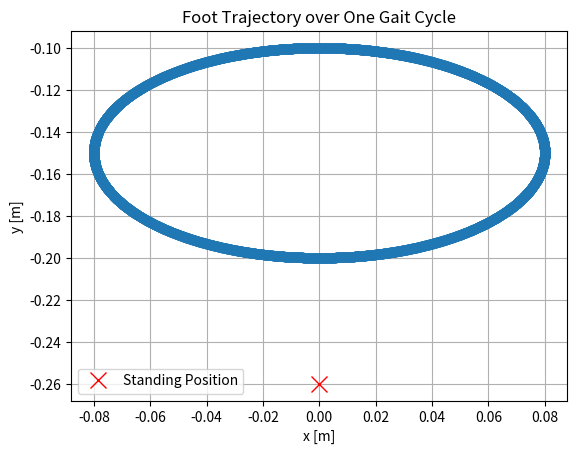

This chart was generated by the following Python code:
# trajectory.py
import math

def sin_trajectory(t, T, phase, step_length, hd, fc):
    """
    Compute the 2D foot position along a semi-elliptical gait trajectory.
    
    Args:
        t (float): Current time [s].
        T (float): Gait cycle period [s].
        phase (float): Phase offset for the leg (e.g., 0 for one leg, 0.5 for its diagonal).
        step_length (float): Total step length [m].
        hd (float): Desired foot height during support phase [m].
        fc (float): Foot clearance during the swing phase [m].
    
    Returns:
        (tuple): (x, y) position of the foot.
    """
    # Normalize time with phase offset
    tau = ((t / T) + phase) % 1.0
    
    # Compute x coordinate (same for both phases)
    x = (step_length / 2.0) * math.cos(2 * math.pi * (1 - tau))
    
    # Compute y coordinate: constant during support phase, sinusoidal during swing phase
    if tau < 0.5:
        y = -hd
        
        #y = -hd  # support phase: foot at constant height
    else:
        y = -hd + fc * math.sin(2 * math.pi * (1 - tau))  # swing phase: add clearance
       
    return x, y

def standing_foot(hd=0.26):
    """
    Return a constant foot position for standing.
    
    Args:
        hd (float): Desired foot height during support phase [m]. Defaults to 0.26.
    
    Returns:
        (tuple): (x, y) position for a standing foot.
    """
    # For standing, we can assume the foot remains directly under the hip.
    # Here, x = 0.0 and y = -hd.
    return 0.0, -hd
"""
if __name__ == '__main__':
    import matplotlib.pyplot as plt
    
    # Test dynamic gait trajectory over one cycle
    T = 0.4            # Gait cycle period [s]
    step_length = 0.12 # Step length [m]
    hd = 0.26          # Support phase foot height [m]
    fc = 0.06          # Foot clearance [m]
    phase = 0.0        # For example, phase offset for one leg
    num_samples = 4000
    
    t_values = [i * T/100.0 for i in range(101)]
    traj = [foot_trajectory(t, T, phase, step_length, hd, fc) for t in t_values]
    xs, ys = zip(*traj)

    plt.figure()
    plt.plot(xs, ys, 'o-', label='Gait Trajectory')
    plt.xlabel('x [m]')
    plt.ylabel('y [m]')
    plt.title('Foot Trajectory over One Gait Cycle')
    plt.legend()
    plt.grid(True)
    
    # Test standing foot trajectory
    x_stand, y_stand = standing_foot(hd)
    plt.plot([x_stand], [y_stand], 'rx', markersize=12, label='Standing Position')
    plt.legend()
    plt.show()
    """
    
import numpy as np

def create_trajectory(num_points=5000, cycles=3, fixed_x=0.03):
   
    trajectory = []  # List to store (x, y) coordinate pairs

    for _ in range(cycles):
        # Create a downward movement from -5 to -10
        y_down = np.linspace(-0.1947, -0.097, num_points)
        # Create an upward movement from -10 back to -5
        y_up = np.linspace(-0.097, -0.1947, num_points)
        
        # Append downward and upward movements to the trajectory
        for y in y_down:
            trajectory.append((fixed_x, y))
        for y in y_up:
            trajectory.append((fixed_x, y))
    
    return trajectory

# Example usage:
if __name__ == "__main__":
    traj = create_trajectory()
    # Print the trajectory coordinates
    for coord in traj:
        print(coord)


def manual_traj(t, T, num_samples):
    """
    Computes the manual foot trajectory as a function of time t.
    
    The trajectory is composed of five segments that form a closed loop:
    
      Segment A (Upper Left Arc):
          A counterclockwise circular arc centered at (0,0) with radius r_top = 0.0936,
          starting at (0, -r_top) (at -90°) and rotating to approximately (-0.0485, -0.084)
          (at -120°).
    
      Segment B (Left Linear Segment):
          A straight line from the end of Segment A to (-0.13763, -0.2584).
    
      Segment C (Bottom Circular Arc):
          A clockwise circular arc connecting (-0.13763, -0.2584) to (0.13763, -0.2584).
          The circle is centered at (0,0) with a radius computed from the endpoint coordinates.
    
      Segment D (Right Linear Segment):
          A straight line from (0.13763, -0.2584) to (0.0485, -0.084).
    
      Segment E (Upper Right Arc):
          A counterclockwise circular arc (again with radius r_top) from (0.0485, -0.084)
          back to (0, -r_top). This arc uses angles from -60° to -90°.
    
    The full cycle is built at an internal (native) resolution and then re-sampled to
    have exactly num_samples points per cycle. The function then returns the coordinate corresponding
    to the phase of t, where the phase is computed as (t mod T) / T.
    
    Parameters:
        t (float): Current time (seconds).
        T (float): Gait cycle period (seconds).
        num_samples (int): Number of points (resolution) in one complete cycle.
    
    Returns:
        coord (np.ndarray): A 1D array [x, y] representing the foot position at time t.
    """
    # --- Define native sample counts for each segment ---
    N_arc = 50         # for each upper circular arc (Segments A and E)
    N_line = 50        # for each linear segment (Segments B and D)
    N_bottom_arc = 100 # for the bottom arc (Segment C)
    
    # ---------------------------
    # Segment A: Upper Left Arc (CCW)
    # ---------------------------
    r_top = 0.0936
    theta_A_start = -np.pi/2       # -90° (starting at (0, -r_top))
    theta_A_end   = -2*np.pi/3      # -120°
    theta_A = np.linspace(theta_A_start, theta_A_end, N_arc, endpoint=False)
    x_A = r_top * np.cos(theta_A)
    y_A = r_top * np.sin(theta_A)
    
    # ---------------------------
    # Segment B: Left Linear Segment
    # ---------------------------
    # End of Segment A
    pt_A_end = np.array([x_A[-1], y_A[-1]])
    pt_B_end = np.array([-0.13763, -0.2584])
    t_B = np.linspace(0, 1, N_line, endpoint=False)
    x_B = pt_A_end[0] + (pt_B_end[0] - pt_A_end[0]) * t_B
    y_B = pt_A_end[1] + (pt_B_end[1] - pt_A_end[1]) * t_B
    
    # ---------------------------
    # Segment C: Bottom Circular Arc (CW)
    # ---------------------------
    # Endpoints for the bottom arc:
    # Left endpoint: (-0.13763, -0.2584)
    # Right endpoint: (0.13763, -0.2584)
    r_bottom = np.sqrt((-0.13763)**2 + (-0.2584)**2)
    theta_left = np.arctan2(-0.2584, -0.13763)
    theta_right = np.arctan2(-0.2584,  0.13763)
    # For a continuous clockwise arc, ensure that theta_left is less than theta_right.
    if theta_left > theta_right:
        theta_left -= 2 * np.pi
    theta_C = np.linspace(theta_right, theta_left, N_bottom_arc, endpoint=False)
    x_C = r_bottom * np.cos(theta_C)
    y_C = r_bottom * np.sin(theta_C)
    
    # ---------------------------
    # Segment D: Right Linear Segment
    # ---------------------------
    # From (0.13763, -0.2584) to (0.0485, -0.084)
    pt_C_start = np.array([0.13763, -0.2584])
    pt_D_end = np.array([0.0485, -0.084])
    t_D = np.linspace(0, 1, N_line, endpoint=False)
    x_D = pt_C_start[0] + (pt_D_end[0] - pt_C_start[0]) * t_D
    y_D = pt_C_start[1] + (pt_D_end[1] - pt_C_start[1]) * t_D
    
    # ---------------------------
    # Segment E: Upper Right Arc (CCW)
    # ---------------------------
    # From (0.0485, -0.084) back to (0, -r_top)
    theta_E_start = -np.pi/3       # -60°
    theta_E_end   = -np.pi/2       # -90°
    theta_E = np.linspace(theta_E_start, theta_E_end, N_arc, endpoint=False)
    x_E = r_top * np.cos(theta_E)
    y_E = r_top * np.sin(theta_E)
    
    # ---------------------------
    # Concatenate segments (the native trajectory)
    # ---------------------------
    x_total = np.concatenate([x_A, x_B, x_C, x_D, x_E])
    y_total = np.concatenate([y_A, y_B, y_C, y_D, y_E])
    
    # --- Re-sample to exactly num_samples points along the cycle ---
    # First, build a parameter array corresponding to the native trajectory (assumed uniformly spaced)
    N_total = len(x_total)
    s_native = np.linspace(0, 1, N_total, endpoint=False)
    s_resampled = np.linspace(0, 1, num_samples, endpoint=False)
    
    # Interpolate each coordinate to the new resolution.
    x_resampled = np.interp(s_resampled, s_native, x_total)
    y_resampled = np.interp(s_resampled, s_native, y_total)
    traj_resampled = np.vstack((x_resampled, y_resampled)).T  # shape (num_samples, 2)
    
    # --- Determine the current phase based on time t and cycle period T ---
    phase = (t % T) / T  # normalized phase in [0, 1)
    index = int(phase * num_samples)  # map phase to an index (0 <= index < num_samples)
    
    return x_resampled, y_resampled

    # Optional: Add a main block to test these functions.

    import math

def semiElliptical_trajectory(t, T, phase=0.0,
                    x_start=-0.01, step_length=0.10,
                    stance_y=-0.20, clearance_upper=0.05,
                    clearance_lower=0.01):
    """
    Compute a single gait foot position [x, y] at time t over period T.

    Parameters:
    - t: current time
    - T: gait cycle period
    - phase: phase offset in [0,1)
    - x_start: starting x position (e.g. -0.01 m)
    - step_length: horizontal excursion (end at x_start + step_length)
    - stance_y: vertical position during stance (foot on ground, e.g. -0.20 m)
    - clearance_upper: max foot height above stance_y during swing (e.g. 0.05 m)
    - clearance_lower: depth of rounding below stance_y during stance (e.g. 0.01 m)
    """
    # Normalize phase
    p = ((t / T + phase) % 1.0)
    mid = x_start + step_length / 2
    a = step_length / 2

    if p < 0.5:
        # Swing phase: upper half‑ellipse
        p1 = p * 2          # map [0,0.5)->[0,1)
        phi = math.pi * (1 - p1)  # π→0
        x = mid + a * math.cos(phi)
        y = stance_y + clearance_upper * math.sin(phi)
    else:
        # Stance phase: lower half‑ellipse (rounded)
        p2 = (p - 0.5) * 2  # map [0.5,1)->[0,1)
        phi2 = math.pi * p2  # 0→π
        x = mid + a * math.cos(phi2)
        y = stance_y - clearance_lower * math.sin(phi2)

    return x, y

def sinusoidal_trajectory(t, T, f, x_amp, y_amp, x_offset, y_offset):
    """
    Generate a sinusoidal x,y trajectory over time vector t.

    Parameters
    ----------
    t : array_like
        Time samples (e.g. np.linspace(0, 2*T, N)).
    T : float
        Period of motion in seconds.
    f : float
        Frequency of motion in Hz (typically f = 1/T).
    x_amp : float
        Amplitude of the x‑trajectory.
    y_amp : float
        Amplitude of the y‑trajectory.
    x_offset : float
        Center offset of the x‑trajectory.
    y_offset : float
        Center offset of the y‑trajectory.

    Returns
    -------
    x_traj : ndarray
        x positions at each time in t.
    y_traj : ndarray
        y positions at each time in t.
    """
    t = np.asarray(t)
    # x varies sinusoidally around x_offset
    x_traj = x_offset + x_amp * np.sin(2 * np.pi * f * t)
    # y varies cosinusoidally around y_offset
    y_traj = y_offset + y_amp * np.cos(2 * np.pi * f * t)
    return x_traj, y_traj

    
if __name__ == '__main__':
    import matplotlib.pyplot as plt
    
    # Test dynamic gait trajectory over one cycle
    T = 0.4            # Gait cycle period [s]
    f = 1/T
    step_length = 0.12 # Step length [m]
    hd = 0.26          # Support phase foot height [m]
    fc = 0.06          # Foot clearance [m]
    phase = 0.0        # For example, phase offset for one leg
    num_samples = 4000
    
    # larger gait parameters
    x_amp = 0.08
    y_amp = 0.05
    x_off = 0.0
    y_off = -0.15
    
    t_values = [i * T/100.0 for i in range(101)]
    num_samples = 4000  # high resolution sampling
    t_cycle = np.linspace(0, T, num_samples, endpoint=False)
    #t_cycle = np.linspace(0, 2*T, 200)
    #traj = [semiElliptical_trajectory(
    #                                t, 
    #                                T,
    #                                phase=phase,
    #                                x_start=-0.01,
    #                                step_length=0.10,
    #                                stance_y=-0.20,
    #                                clearance_upper=0.05,
    #                                clearance_lower=0.01) for t in t_cycle]
    traj = [sinusoidal_trajectory(t, T, f, x_amp, y_amp, x_off, y_off) for t in t_cycle]
    xs, ys = zip(*traj)
    
    plt.figure()
    plt.plot(xs, ys, 'o-')
    plt.xlabel('x [m]')
    plt.ylabel('y [m]')
    plt.title('Foot Trajectory over One Gait Cycle')
    plt.legend()
    plt.grid(True)
    
    # Test standing foot trajectory
    x_stand, y_stand = standing_foot(hd)
    plt.plot([x_stand], [y_stand], 'rx', markersize=12, label='Standing Position')
    plt.legend()
    plt.show()